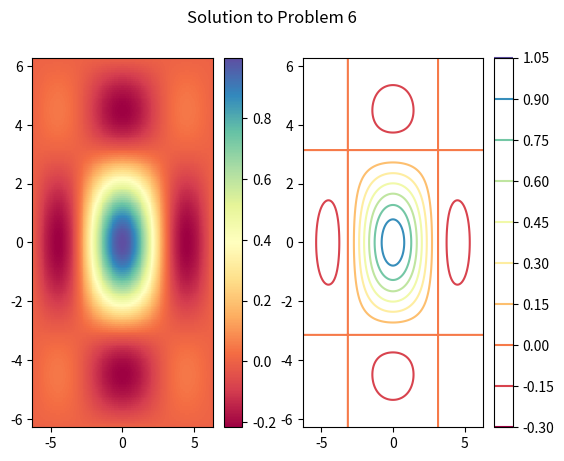

This chart was generated by the following Python code:
# solutions.py
"""Introductory Labs: Matplotlib"""
import numpy as np
from matplotlib import pyplot as plt

def var_of_means(n):
    """Construct a random matrix A with values drawn from the standard normal
    distribution. Calculate the mean value of each row, then calculate the
    variance of these means. Return the variance.

    Inputs:
        n (int): The number of rows and columns in the matrix A.

    Returns:
        (float) The variance of the means of each row.
    """
    A = np.random.randn(n,n)
    return A.mean(axis=1).var()

def prob1():
    """Create an array of the results of var_of_means() with inputs
    n = 100, 200, ..., 1000. Plot and show the resulting array.
    """
    y = np.array([var_of_means(n) for n in xrange(100, 1100, 100)])
    plt.plot(y)
    plt.show()

def prob2():
    """Plot the functions sin(x), cos(x), and arctan(x) on the domain
    [-2pi, 2pi]. Make sure the domain is refined enough to produce a figure
    with good resolution.
    """
    x = np.linspace(-2*np.pi, 2*np.pi, 200)
    plt.plot(x, np.sin(x))
    plt.plot(x, np.cos(x))
    plt.plot(x, np.arctan(x))
    plt.show()

def prob3():
    """Plot the curve f(x) = 1/(x-1) on the domain [-2,6].
        1. Split the domain so that the curve looks discontinuous.
        2. Plot both curves with a thick, dashed magenta line.
        3. Change the range of the y-axis to [-6,6].
    """
    x1, x2 = np.split(np.linspace(-2, 6, 200), [75])
    # x1, x2 = np.linspace(-2, 1, 75), np.linspace(1, 6, 125)
    plt.plot(x1, 1/(x1 - 1), 'm--', lw=4)
    plt.plot(x2, 1/(x2 - 1), 'm--', lw=4)
    plt.ylim(-6, 6)
    plt.show()

def prob4():
    """Plot the functions sin(x), sin(2x), 2sin(x), and 2sin(2x) over the
    domain [0, 2pi].
        1. Arrange the plots in a square grid of four subplots.
        2. Set the limits of each subplot to [0, 2pi]x[-2, 2].
        2. Give each subplot an appropriate title.
        3. Give the overall figure a title.
        4. Adjust the color and style of each line to match the fig in the lab.
    """
    x = np.linspace(0, 2*np.pi, 200)

    plt.subplot(221)    # sin(x)
    plt.plot(x, np.sin(x), 'g-', lw=2)
    plt.axis([0, 2*np.pi, -2, 2])
    plt.title("sin(x)")

    plt.subplot(222)    # sin(2x)
    plt.plot(x, np.sin(2*x), 'r--', lw=2)
    plt.axis([0, 2*np.pi, -2, 2])
    plt.title("sin(2x)")

    plt.subplot(223)    # 2sin(x)
    plt.plot(x, 2*np.sin(x), 'b--', lw=2)
    plt.axis([0, 2*np.pi, -2, 2])
    plt.title("2sin(x)")

    plt.subplot(224)    # 2sin(2x)
    plt.plot(x, 2*np.sin(2*x), 'm:', lw=2)
    plt.axis([0, 2*np.pi, -2, 2])
    plt.title("2sin(2x)")

    plt.suptitle("Solution to Problem 4")
    plt.show()

def prob6():
    """Plot the function f(x,y) = sin(x)sin(y)/xy over the domain
    [-2pi, 2pi]x[-2pi, 2pi].
        1. Create 2 subplots, side-by-side. In the first subplot, draw a heat
            map of f. In the second subplot, draw a contour map of f with 10
            level curves.
        2. Set the limits of each subplot to [-2pi, 2pi]x[-2pi, 2pi].
        3. Add a colorbar to each subplot.
    """

    # Define the mesgrid and calculate f() on the grid.
    x = np.linspace(-2*np.pi, 2*np.pi, 200)
    y = np.copy(x)
    X, Y = np.meshgrid(x,y)
    Z = np.sin(X)*np.sin(Y)/(X*Y)

    plt.subplot(121)        # Heat map.
    plt.pcolormesh(X, Y, Z, cmap="Spectral")
    plt.axis([-2*np.pi, 2*np.pi, -2*np.pi, 2*np.pi])
    plt.colorbar()

    plt.subplot(122)        # Contour map.
    plt.contour(X, Y, Z, 10, cmap="Spectral")
    plt.axis([-2*np.pi, 2*np.pi, -2*np.pi, 2*np.pi])
    plt.colorbar()

    plt.suptitle("Solution to Problem 6")
    plt.show()

if __name__ == '__main__':
    prob6()
